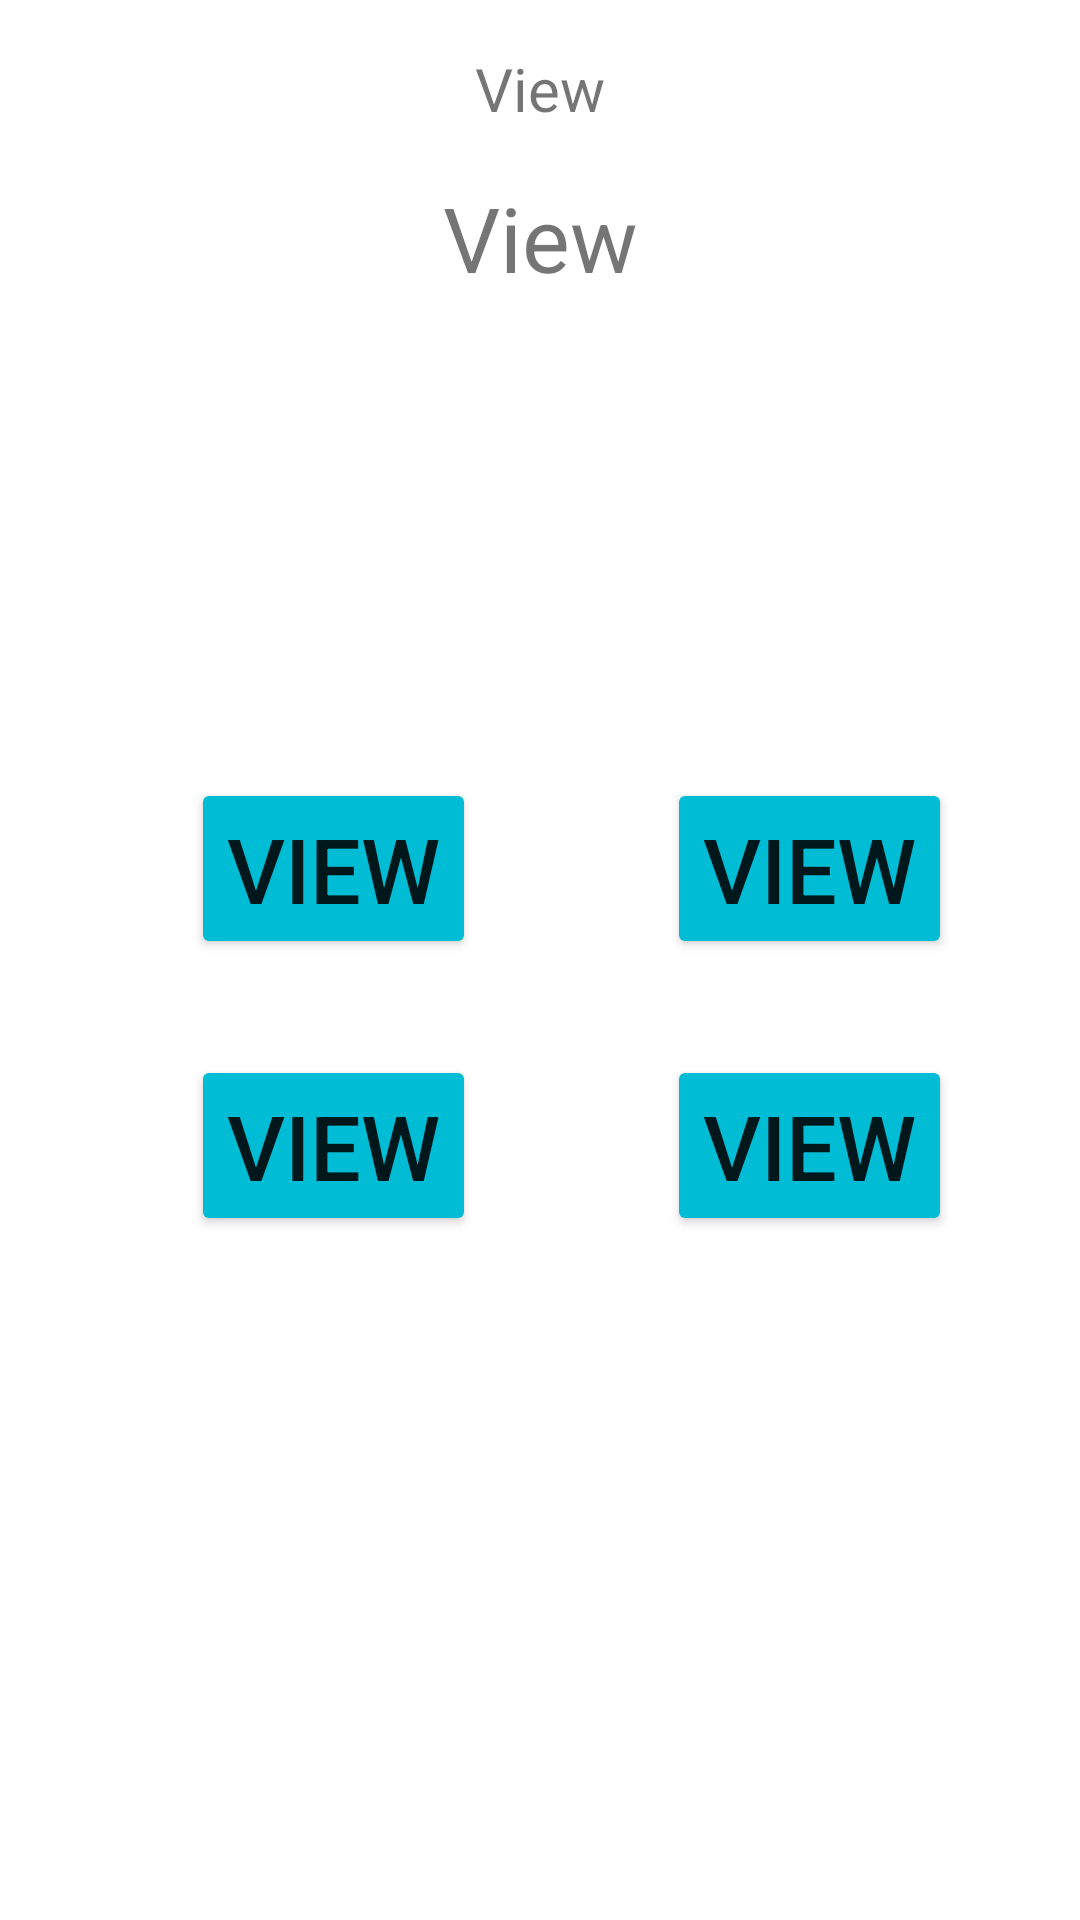

Layout XML and referenced resources for this Android screen:
<!-- AndroidManifest.xml: application theme Theme.ELearningFinalApp -->
<!-- res/layout/content_test.xml -->
<?xml version="1.0" encoding="utf-8"?>
<androidx.constraintlayout.widget.ConstraintLayout xmlns:android="http://schemas.android.com/apk/res/android"
    xmlns:app="http://schemas.android.com/apk/res-auto"
    xmlns:tools="http://schemas.android.com/tools"
    android:layout_width="match_parent"
    android:layout_height="match_parent"
    app:layout_behavior="@string/appbar_scrolling_view_behavior">

    <TextView
        android:id="@+id/titleTextView"
        android:layout_width="wrap_content"
        android:layout_height="wrap_content"
        android:layout_marginTop="16dp"
        android:text="@string/placeholder"
        android:textSize="20sp"
        android:backgroundTint="@color/accent"
        app:layout_constraintEnd_toEndOf="parent"
        app:layout_constraintHorizontal_bias="0.5"
        app:layout_constraintStart_toStartOf="parent"
        app:layout_constraintTop_toTopOf="parent" />

    <TextView
        android:id="@+id/actionTextView"
        android:layout_width="wrap_content"
        android:layout_height="wrap_content"
        android:layout_marginTop="16dp"
        android:text="@string/placeholder"
        android:textSize="30sp"
        android:backgroundTint="@color/accent"
        app:layout_constraintEnd_toEndOf="parent"
        app:layout_constraintHorizontal_bias="0.5"
        app:layout_constraintStart_toStartOf="parent"
        app:layout_constraintTop_toBottomOf="@+id/titleTextView" />

    <Button
        android:id="@+id/option1"
        android:layout_width="wrap_content"
        android:layout_height="wrap_content"
        android:layout_marginTop="160dp"
        android:onClick="checkAnswer"
        android:tag="0"
        android:text="@string/placeholder"
        android:textSize="30sp"
        android:backgroundTint="@color/accent"
        app:layout_constraintEnd_toStartOf="@+id/option2"
        app:layout_constraintStart_toStartOf="parent"
        app:layout_constraintTop_toBottomOf="@+id/actionTextView" />

    <Button
        android:id="@+id/option2"
        android:layout_width="wrap_content"
        android:layout_height="wrap_content"
        android:layout_marginStart="32dp"
        android:layout_marginTop="160dp"
        android:onClick="checkAnswer"
        android:tag="1"
        android:text="@string/placeholder"
        android:textSize="30sp"
        android:backgroundTint="@color/accent"
        app:layout_constraintEnd_toEndOf="parent"
        app:layout_constraintStart_toStartOf="@+id/actionTextView"
        app:layout_constraintTop_toBottomOf="@+id/actionTextView" />

    <Button
        android:id="@+id/option3"
        android:layout_width="wrap_content"
        android:layout_height="wrap_content"
        android:layout_marginTop="32dp"
        android:onClick="checkAnswer"
        android:tag="2"
        android:text="@string/placeholder"
        android:textSize="30sp"
        android:backgroundTint="@color/accent"
        app:layout_constraintEnd_toStartOf="@+id/option4"
        app:layout_constraintHorizontal_bias="0.5"
        app:layout_constraintStart_toStartOf="parent"
        app:layout_constraintTop_toBottomOf="@+id/option1" />

    <Button
        android:id="@+id/option4"
        android:layout_width="wrap_content"
        android:layout_height="wrap_content"
        android:layout_marginStart="32dp"
        android:layout_marginTop="32dp"
        android:onClick="checkAnswer"
        android:tag="3"
        android:text="@string/placeholder"
        android:textSize="30sp"
        android:backgroundTint="@color/accent"
        app:layout_constraintEnd_toEndOf="parent"
        app:layout_constraintStart_toStartOf="@+id/actionTextView"
        app:layout_constraintTop_toBottomOf="@+id/option2" />
</androidx.constraintlayout.widget.ConstraintLayout>
<!-- resources referenced by this layout -->
<resources>
  <color name="accent">#00BCD4</color>
  <string name="placeholder">View</string>
  <style name="Theme.ELearningFinalApp" parent="Theme.MaterialComponents.DayNight.DarkActionBar">
          
          <item name="colorPrimary">@color/primary</item>
          <item name="colorPrimaryVariant">@color/primary_dark</item>
          <item name="colorBackgroundFloating">@color/primary_light</item>
          <item name="colorOnPrimary">@color/white</item>
          
          <item name="colorSecondary">@color/accent</item>
          <item name="colorSecondaryVariant">@color/teal_700</item>
          <item name="colorOnSecondary">@color/black</item>
          
          <item name="android:statusBarColor" tools:targetApi="l">?attr/colorPrimaryVariant</item>
          
      </style>
  <color name="primary">#FFC107</color>
  <color name="primary_dark">#FFA000</color>
  <color name="primary_light">#FFECB3</color>
  <color name="white">#FFFFFFFF</color>
  <color name="teal_700">#FF018786</color>
  <color name="black">#FF000000</color>
</resources>
